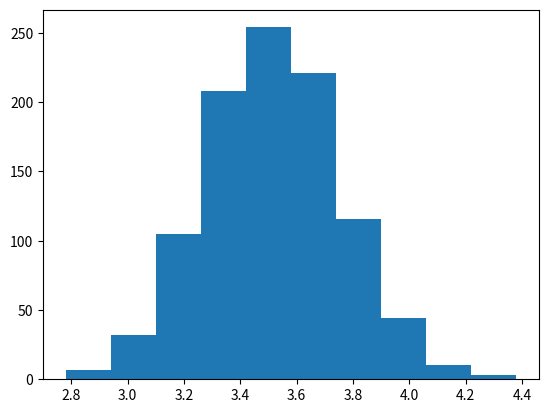

Generate this figure with matplotlib:
# coding=utf-8
#假设我们现在观测一个人掷骰子.这个骰子是公平的，也就是说掷出1~6的概率都是相同的：1/6。他掷了一万次。我们用python来模拟投掷的结果：
from PIL import Image
import numpy as np
import matplotlib.pyplot as plt
#import pandas as pd
#import seaborn as sns

random_data = np.random.randint(1, 7, 10000)
print(random_data.mean()) # 打印平均值
print(random_data.std())  # 打印标准差

#随机抽样。先从生成的数据中随机抽取10个数字：
sample1 = []
for i in range(0, 10):
    sample1.append(random_data[int(np.random.random() * len(random_data))])
print(sample1) # 打印出来

#现在我们抽取1000组，每组50个。我们把每组的平均值都算出来。
samples = []
samples_mean = []
samples_std = []

for i in range(0, 1000):
    sample = []
    for j in range(0, 50):
        sample.append(random_data[int(np.random.random() * len(random_data))])
    sample_np = np.array(sample)
    samples_mean.append(sample_np.mean())
    samples_std.append(sample_np.std())
    samples.append(sample_np)

samples_mean_np = np.array(samples_mean)
samples_std_np = np.array(samples_std)

print(samples_mean_np)

fig=plt.figure()
ax=fig.add_subplot(111)
ax.hist(samples_mean_np,bins=10)
#plt.title('')

plt.show()
